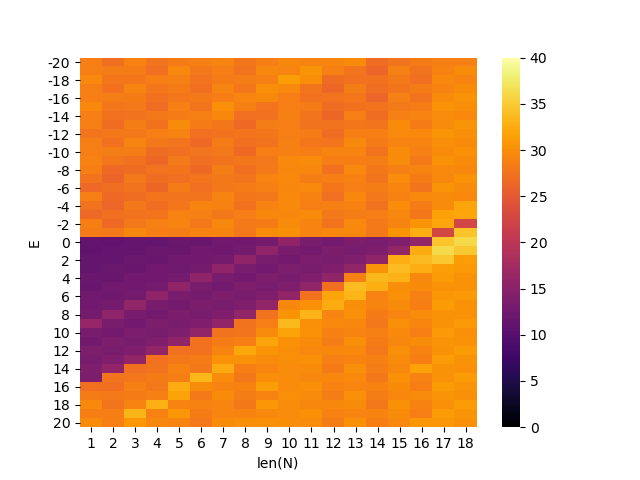

Data behind this chart, as committed beside it:
len(N), E, ns
1, -20, 28.7
1, -19, 28.7
1, -18, 29.6
1, -17, 28.7
1, -16, 28.7
1, -15, 29.6
1, -14, 28.7
1, -13, 28.7
1, -12, 27.8
1, -11, 28.6
1, -10, 28.7
1, -9, 29.0
1, -8, 28.6
1, -7, 27.6
1, -6, 26.6
1, -5, 28.6
1, -4, 27.6
1, -3, 26.6
1, -2, 28.6
1, -1, 28.3
1, 0, 11.1
1, 1, 11.0
1, 2, 11.3
1, 3, 11.3
1, 4, 11.9
1, 5, 11.8
1, 6, 12.6
1, 7, 12.5
1, 8, 13.0
1, 9, 16.1
1, 10, 13.3
1, 11, 12.9
1, 12, 13.8
1, 13, 13.3
1, 14, 14.0
1, 15, 13.6
1, 16, 27.3
1, 17, 28.4
1, 18, 29.6
1, 19, 28.6
1, 20, 29.7
2, -20, 27.3
2, -19, 28.4
2, -18, 27.9
2, -17, 27.4
2, -16, 28.5
2, -15, 27.9
2, -14, 27.4
2, -13, 27.0
2, -12, 28.0
2, -11, 27.4
2, -10, 28.5
2, -9, 27.9
2, -8, 26.6
2, -7, 26.2
2, -6, 27.1
2, -5, 26.6
2, -4, 26.3
2, -3, 27.3
2, -2, 26.8
... 678 more rows
